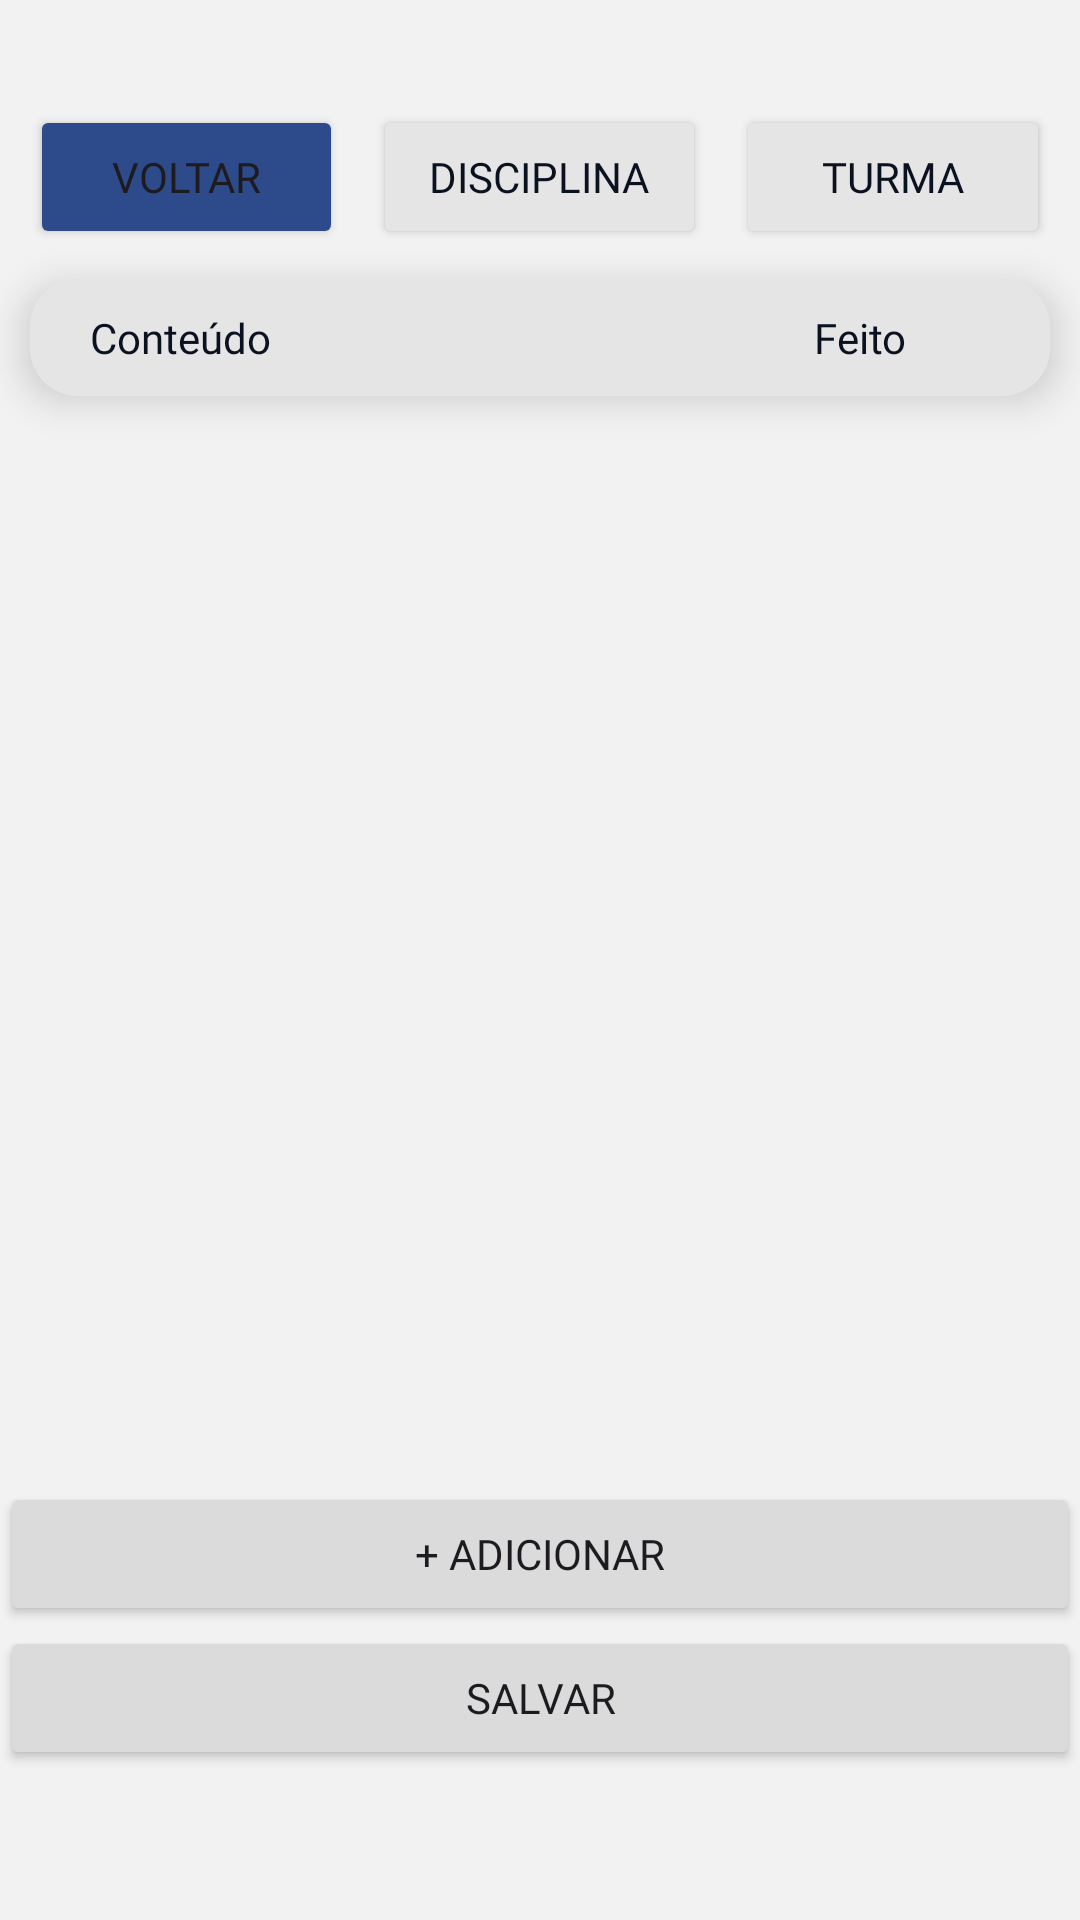

Reconstruct the res/layout file that produces this screen, plus the resources it refers to.
<!-- AndroidManifest.xml: application theme Theme.Trabalho2oBimestre -->
<!-- res/layout/activity_planejamento.xml -->
<?xml version="1.0" encoding="utf-8"?>
<LinearLayout xmlns:android="http://schemas.android.com/apk/res/android"
    xmlns:app="http://schemas.android.com/apk/res-auto"
    xmlns:tools="http://schemas.android.com/tools"
    android:id="@+id/main"
    android:layout_width="match_parent"
    android:layout_height="match_parent"
    android:orientation="vertical"
    tools:context=".view.PlanejamentoActivity"
    android:background="@color/whitesmoke">

    <LinearLayout
        android:layout_width="match_parent"
        android:layout_height="wrap_content"
        android:orientation="horizontal"
        android:layout_marginTop="35dp"
        android:layout_marginLeft="10dp">

        <Button
            android:id="@+id/btnVoltar"
            android:layout_width="wrap_content"
            android:layout_height="wrap_content"
            android:text="Voltar"
            android:backgroundTint="@color/azulforte"
            android:fontFamily="@font/raleway_regular"
            android:layout_weight="1"/>

        <Button
            android:id="@+id/btnDisciplina"
            android:layout_width="wrap_content"
            android:layout_height="wrap_content"
            android:layout_weight="0.8"
            android:layout_marginLeft="10dp"
            android:layout_marginRight="10dp"
            android:backgroundTint="@color/platinum"
            android:textColor="@color/richblack"
            android:fontFamily="@font/raleway_regular"
            android:text="Disciplina"/>

        <Button
            android:id="@+id/btnTurma"
            android:layout_width="wrap_content"
            android:layout_height="wrap_content"
            android:layout_weight="1"
            android:fontFamily="@font/raleway_regular"
            android:layout_marginRight="10dp"
            android:backgroundTint="@color/platinum"
            android:textColor="@color/richblack"
            android:text="Turma"/>

    </LinearLayout>

    <androidx.cardview.widget.CardView
        android:id="@+id/cardView"
        android:layout_width="match_parent"
        android:layout_height="wrap_content"
        android:layout_margin="10dp"
        app:cardElevation="8dp"
        app:cardCornerRadius="16dp"
        app:cardBackgroundColor="@color/platinum">

        <LinearLayout
            android:layout_width="match_parent"
            android:layout_height="wrap_content"
            android:orientation="horizontal"
            android:padding="10dp"
            android:background="@color/platinum">

            <TextView
                android:layout_width="0dp"
                android:layout_height="wrap_content"
                android:layout_weight="2"
                android:text="Conteúdo"
                android:paddingLeft="10dp"
                android:fontFamily="@font/raleway_semibold"
                android:textColor="@color/richblack"
                android:textAlignment="textStart"/>

            <TextView
                android:layout_width="0dp"
                android:layout_height="wrap_content"
                android:layout_weight="1"
                android:text="Feito"
                android:fontFamily="@font/raleway_semibold"
                android:textColor="@color/richblack"
                android:textAlignment="center"/>
        </LinearLayout>

        <androidx.recyclerview.widget.RecyclerView
            android:id="@+id/recyclerView"
            android:layout_width="match_parent"
            android:layout_height="wrap_content"
            android:layout_marginTop="30dp"/>
    </androidx.cardview.widget.CardView>

    <RelativeLayout
        android:layout_width="wrap_content"
        android:layout_height="wrap_content">

        <LinearLayout
            android:layout_width="match_parent"
            android:layout_height="wrap_content"
            android:orientation="vertical"
            android:layout_alignParentBottom="true">

            <Button
                android:id="@+id/btnAdicionar"
                android:layout_width="match_parent"
                android:layout_height="wrap_content"
                android:text="+ Adicionar"
                android:backgroundTint="@color/cinzinha"
                android:fontFamily="@font/raleway_bold"/>

            <Button
                android:id="@+id/btnSalvar"
                android:layout_width="match_parent"
                android:layout_height="wrap_content"
                android:text="Salvar"
                android:backgroundTint="@color/cinzinha"
                android:fontFamily="@font/raleway_bold"
                android:layout_marginBottom="50dp"/>
        </LinearLayout>
    </RelativeLayout>
</LinearLayout>
<!-- resources referenced by this layout -->
<resources>
  <color name="azulforte">#2D4B8B</color>
  <color name="cinzinha">#DBDBDB</color>
  <color name="platinum">#E5E5E5</color>
  <color name="richblack">#0A111F</color>
  <color name="whitesmoke">#F2F2F2</color>
  <style name="Theme.Trabalho2oBimestre" parent="Base.Theme.Trabalho2oBimestre" />
  <style name="Base.Theme.Trabalho2oBimestre" parent="Theme.Material3.DayNight.NoActionBar">
          
          
      </style>
</resources>
